Run: headless pygame with SDL's dummy video driver; simulated clock (each Clock.tick advances the game by its frame time, no real sleeping); random seed 0; keys injected as events and as key.get_pressed() state; no mouse input.
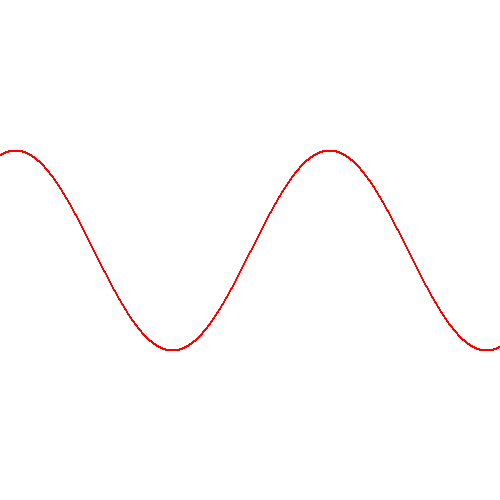
Frame 1 of 4 · flips 1–60 · no input
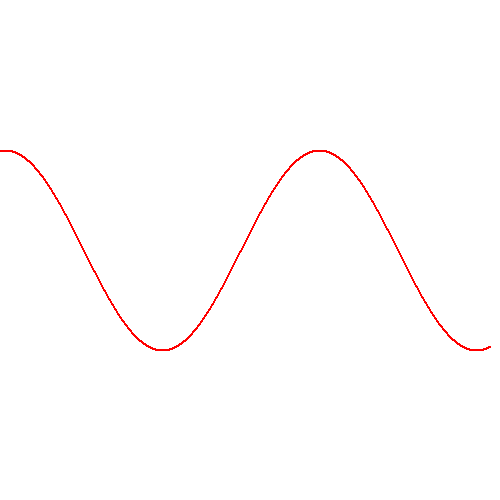
Frame 2 of 4 · flips 61–180 · tapped SPACE, RETURN · held RIGHT (→), D
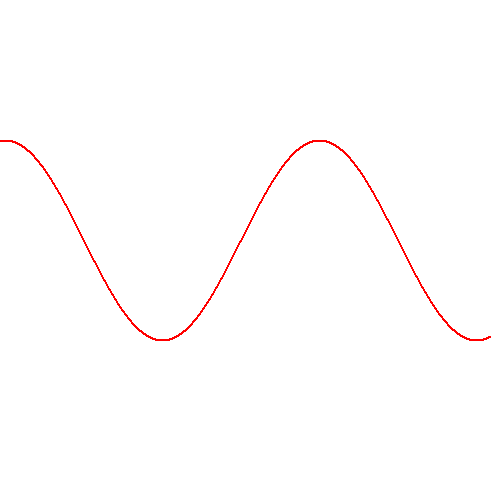
Frame 3 of 4 · flips 181–300 · held DOWN (↓), S
Frame 4 of 4 · flips 301–420 · held LEFT (←), A, UP (↑), W · screen same as frame 1, image omitted

The pygame program that drew these frames:

import pygame
import math

# Initialize Pygame
pygame.init()
win = pygame.display.set_mode((500, 500))
pygame.display.set_caption("Graph Equation")


def display_point(x, y):
    """Draws a small rectangle at (x, y)."""
    pygame.draw.rect(win, (255, 0, 0), (x, y, 2, 2))

def space_to_screen_pos(x, y, cam_pos):
    return [cam_pos[0] - x, cam_pos[1] - y]

def screen_to_space_pos(x, y, cam_pos):
    return [cam_pos[0] - x, cam_pos[1] - y]

# Position tuple for the center (modifiable during runtime)
position = [250, 250]  # Use a list so it's mutable (easier to edit)

# Main loopimport pygame
import math

# Initialize Pygame
pygame.init()
win = pygame.display.set_mode((500, 500))
pygame.display.set_caption("Graph Equation")

def display_point(x, y):
    """Draws a small rectangle at (x, y) on the screen."""
    pygame.draw.rect(win, (255, 0, 0), (x, y, 2, 2))

def space_to_screen_pos(x, y, cam_pos):
    """Convert space coordinates to screen coordinates."""
    screen_x = cam_pos[0] + x
    screen_y = cam_pos[1] - y  # Invert Y-axis for proper graphing
    return [screen_x, screen_y]

def screen_to_space_pos(x, y, cam_pos):
    """Convert screen coordinates to space coordinates."""
    space_x = x - cam_pos[0]
    space_y = cam_pos[1] - y  # Invert Y-axis for proper graphing
    return [space_x, space_y]

# Position tuple for the center (modifiable during runtime)
position = [250, 250]  # Screen center (acts as camera position)

# Main loop
running = True
while running:
    for event in pygame.event.get():
        if event.type == pygame.QUIT:
            running = False

        # Adjust position with arrow keys
        if event.type == pygame.KEYDOWN:
            if event.key == pygame.K_LEFT:
                position[0] += 10  # Move graph left
            if event.key == pygame.K_RIGHT:
                position[0] -= 10  # Move graph right
            if event.key == pygame.K_UP:
                position[1] += 10  # Move graph up
            if event.key == pygame.K_DOWN:
                position[1] -= 10  # Move graph down

    win.fill((255, 255, 255))  # Clear the screen

    # Render the sine wave
    for x in range(-250, 250):
        # Convert x to space coordinates and calculate y
        space_x = x
        space_y = math.sin(space_x / 50) * 100  # Scale the sine wave

        # Convert space coordinates to screen coordinates
        screen_x, screen_y = space_to_screen_pos(space_x, space_y, position)

        # Draw the point on the screen
        display_point(screen_x, screen_y)

    pygame.display.update()  # Update the display

pygame.quit()

running = True
while running:
    for event in pygame.event.get():
        if event.type == pygame.QUIT:
            running = False

        # Adjust position with arrow keys
        if event.type == pygame.KEYDOWN:
            if event.key == pygame.K_LEFT:
                position[0] += 10  # Move graph left
            if event.key == pygame.K_RIGHT:
                position[0] -= 10  # Move graph right
            if event.key == pygame.K_UP:
                position[1] += 10  # Move graph up
            if event.key == pygame.K_DOWN:
                position[1] -= 10  # Move graph down

    win.fill((255, 255, 255))  # Clear the screen

    # Uncomment the below loop to render the line
    # Define the space range for the sine wave
    space_x_start = screen_to_space_pos(-250, 0, position)[0]
    space_x_end = screen_to_space_pos(250, 0, position)[0]

    # Render the sine wave dynamically based on screen and position
    screen_width = 500
    for screen_x in range(0, screen_width):
        # Convert the screen x-coordinate to space coordinates (world space)
        space_x = screen_to_space_pos(screen_x, 0, position)[0]
        
        # Calculate the sine value in space coordinates
        space_y = math.sin(space_x / 50) * 100  # Adjust frequency and amplitude
        
        # Convert space coordinates back to screen coordinates
        screen_pos = space_to_screen_pos(space_x, space_y, position)
        
        # Draw the point only if it's within the visible screen range
        if 0 <= screen_pos[0] < screen_width and 0 <= screen_pos[1] < 500:
            display_point(screen_pos[0], screen_pos[1])




    pygame.display.update()  # Update the display

pygame.quit()
